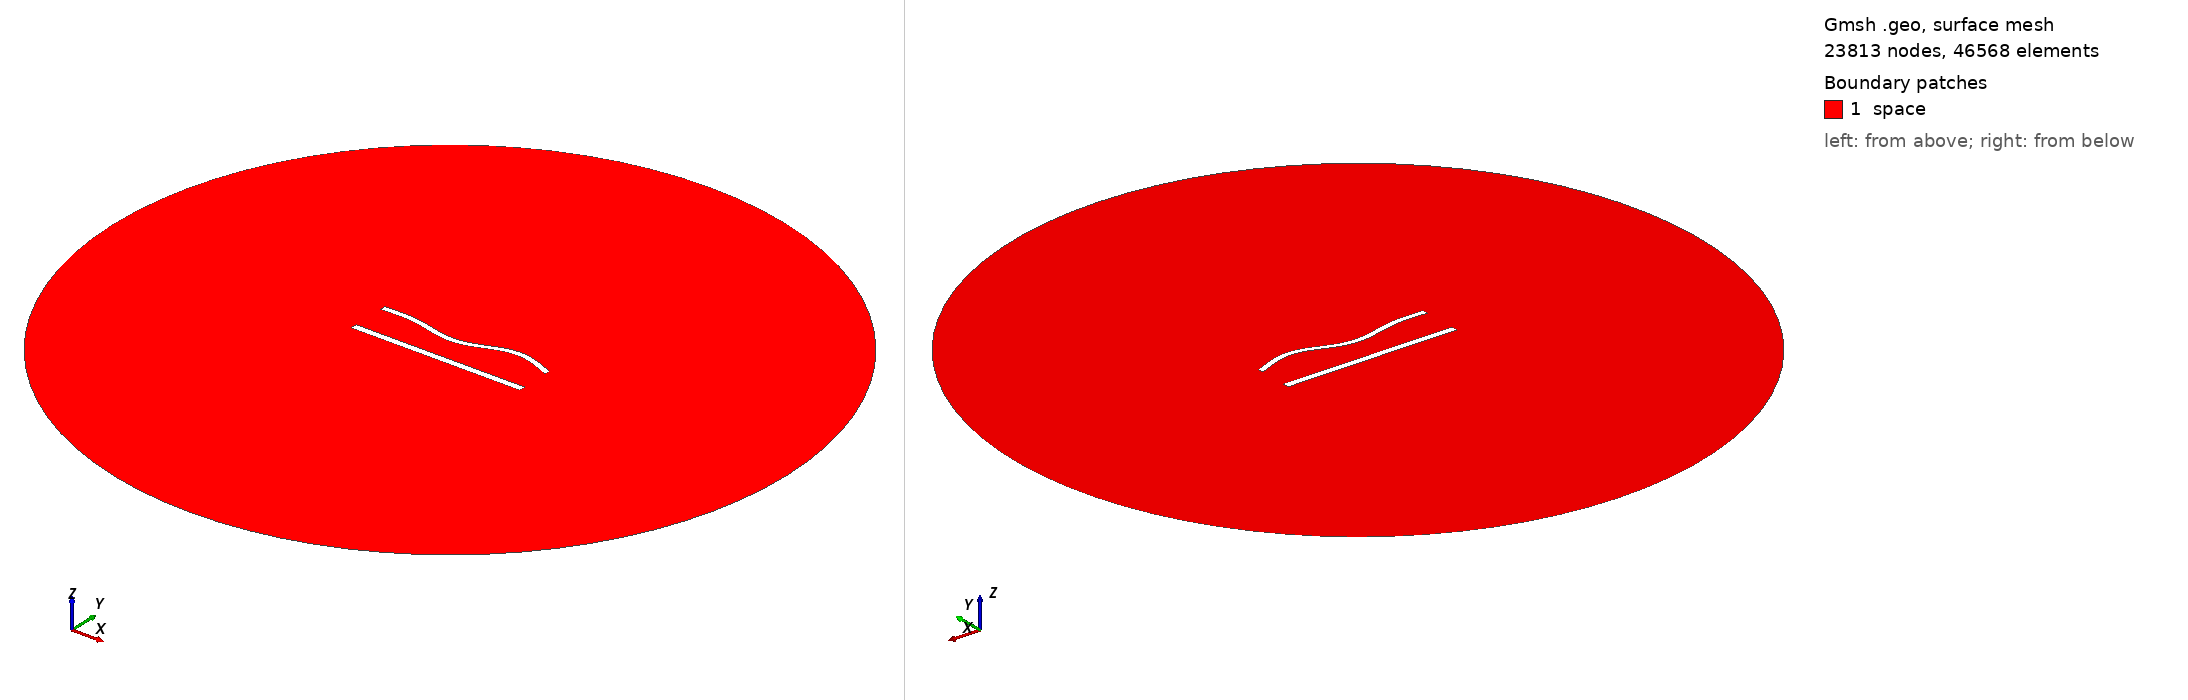

Gmsh geometry script, surface-meshed: 23813 nodes, 46568 surface elements. Boundary patches (legend numbers): 1 space. Left view from above one corner, right view from below the opposite corner. Legend entries are the model's physical surfaces. The drawing asked Gmsh for element sizes between 1% and 20% of the model's largest extent; the script's own settings can give other sizes.

=== 921.geo (drawn) ===
//---------------------------------------
// Geometry kernel
//---------------------------------------

SetFactory("OpenCASCADE");



//---------------------------------------
// Parameters of the geometry
//---------------------------------------

// Overetch of the upper plate
overetch = 0.25;

// Distance between the plates
distance = 22.5;

// Discretization over the x axis (for the deformation)
nx = 50; 

// Length of the plate
L = 100 - overetch; 

// Number of modes
n = 4; 

// 1st mode coefficient
coeff(1) = 0.0;
beta(1) = 0.596864 * 3.1415926535 / L;

// 2nd mode coefficient
coeff(2) = -1.5;
beta(2) = 1.49418 * 3.1415926535 / L;

// 3rd mode coefficient
coeff(3) = -1.5;
beta(3) = 2.50025 * 3.1415926535 / L;

// 4th mode coefficient
coeff(4) = 1.5;
beta(4) = 3.49999 * 3.1415926535 / L;



//---------------------------------------
// Upper plate (deformed rectangle)
//---------------------------------------

// Coordiantes of the upper plate
xmin = -50;
xmax = 50 - overetch;

// Height of the upper plate
yheight = 4 - 2 * overetch;

// Indexes of the points
UpperID[] = {};
LowerID[] = {};
LeftID[] = {};
RightID[] = {};

// Point index
p = 1;

// Horizontal edges
For i In {1:nx}
    x = xmin + (i-1)*(xmax - xmin)/(nx-1);

    y_bottom = distance / 2 + overetch;
    For j In {1:n}
        C = (Cosh(beta(j)*L) + Cos(beta(j)*L)) / (Sinh(beta(j)*L) + Sin(beta(j)*L));
        y_bottom  = y_bottom + coeff(j) * (Cosh(beta(j)*(x+50)) - Cos(beta(j)*(x+50)) - C * (Sinh(beta(j)*(x+50)) - Sin(beta(j)*(x+50))));
    EndFor

    y_top = y_bottom + yheight;

    Point(p) = {x, y_top, 0, 1.0};
    UpperID[i] = p;
    p = p + 1;

    Point(p) = {x, y_bottom, 0, 1.0};
    LowerID[i] = p;
    p = p + 1;
EndFor

// Create point lists
UpperPts[] = {}; LowerPts[] = {};
For i In {1:nx}
  UpperPts[] += {UpperID[i]};
  LowerPts[] += {LowerID[i]};
EndFor

// Build splines
Spline(1) = {UpperPts[]};
Spline(2) = {LowerPts[]};
Line(3) = {LowerPts[nx-1], UpperPts[nx-1]};
Line(4) = {LowerPts[0], UpperPts[0]};

// Build the plane surface
Curve Loop(1) = {2, 3, -1, -4};
Plane Surface(1) = {1};



//---------------------------------------
// Lower plate (rectangle)
//---------------------------------------

// Vertices
Point(1001) = {-50, -distance/2, 0, 1.0};
Point(1002) = { 50, -distance/2, 0, 1.0};
Point(1003) = { 50,  -distance/2 + 4, 0, 1.0};
Point(1004) = {-50,  -distance/2 + 4, 0, 1.0};

// Edges
Line(5) = {1001, 1002};
Line(6) = {1002, 1003};
Line(7) = {1003, 1004};
Line(8) = {1004, 1001};

// Plane surface
Line Loop(2) = {5, 6, 7, 8};
Plane Surface(2) = {2}; 



//---------------------------------------
// Outer (fictious) boundary
//---------------------------------------

// Points
Point(1005) = {0, 0, 0};       // Center
Point(1006) = {200, 0, 0};     // Start point
Point(1007) = {0, 200, 0};     // 90 degrees
Point(1008) = {-200, 0, 0};    // 180 degrees
Point(1009) = {0, -200, 0};    // 270 degrees

// Circle arcs (each needs start, center, end)
Circle(9) = {1006, 1005, 1007};
Circle(10) = {1007, 1005, 1008};
Circle(11) = {1008, 1005, 1009};
Circle(12) = {1009, 1005, 1006};

// Plane surface for the entire domain
Curve Loop(3) = {9, 10, 11, 12};
Surface(3) = {3};

// Subtract the plates from the whole domain to obtain the actual domain where we want to solve the equations
BooleanDifference{ Surface{3}; Delete; }{ Surface{1}; Surface{2}; Delete; }




//---------------------------------------
// Transfinite Lines/Curves
//---------------------------------------

// Set the number of points on the boundaries
r = 6;
d = 0.15;

// Plates
Transfinite Curve {1} = 50*r/4 Using Progression 1;
Transfinite Line {2} = 50*r Using Progression 1;
Transfinite Curve {3, 4} = 2*r Using Progression 1+d;
Transfinite Line {5} = 50*r/4 Using Progression 1;
Transfinite Line {7} = 50*r Using Progression 1;
Transfinite Line {6} = 2*r Using Progression 1-d;
Transfinite Line {8} = 2*r Using Progression 1+d;

// Outer boundary
Transfinite Line {9, 10, 11, 12} = 20 Using Progression 1;



//---------------------------------------
// Physical groups
//---------------------------------------                

// Physical curves (boundaries)
Physical Line("force_segment", 10) = {2};
Physical Line("upper_plate", 11) = {1, 3, 4};
Physical Line("lower_plate", 12) = {5, 6, 7, 8};
Physical Line("boundary", 20) = {9, 10, 11, 12};

// Physical Surfaces
Physical Surface("space", 30) = {3};



//---------------------------------------
// 6. Generate the Mesh
//---------------------------------------

// 2D mesh generation
Mesh 2;
